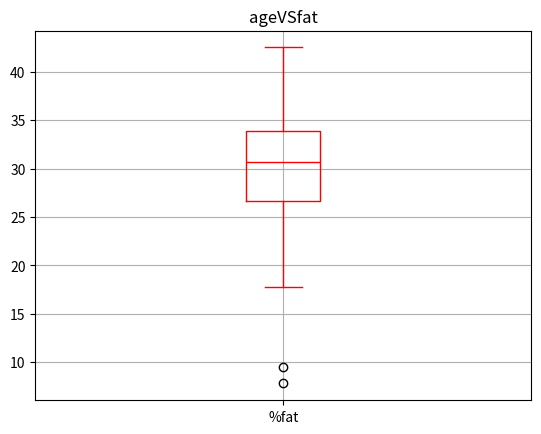
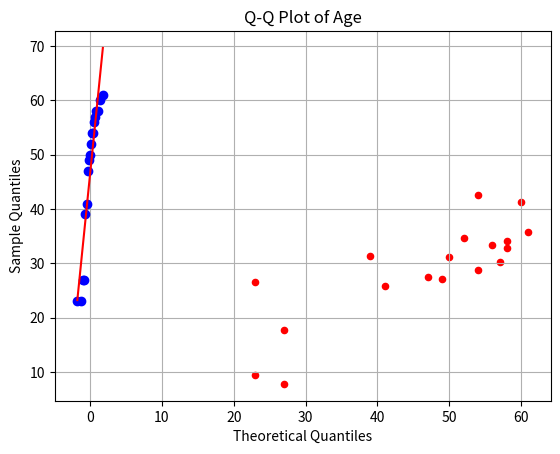
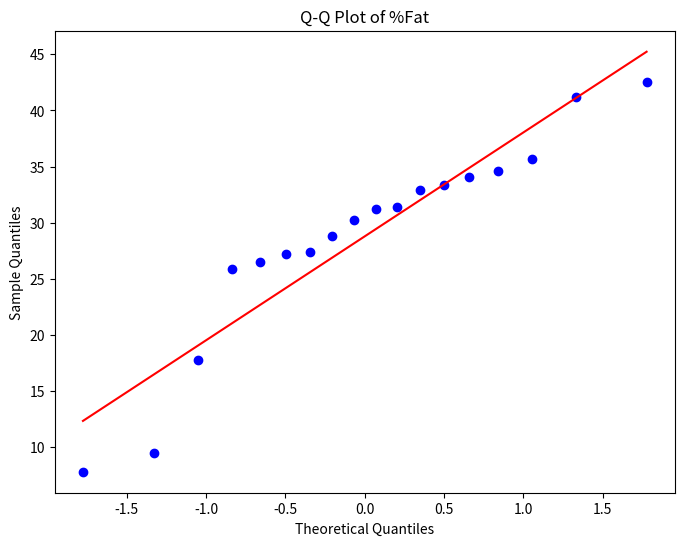

Reproduce these figures in Python, in order.
import numpy as np
import pandas as pd
import matplotlib.pyplot as plt
from scipy import stats 
data={'age':[23,23,27,27,39,41,47,49,50,52,54,54,56,57,58,58,60,61],
      '%fat':[9.5,26.5,7.8,17.8,31.4,25.9,27.4,27.2,31.2,34.6,42.5,28.8,33.4,30.2,34.1,32.9,41.2,35.7]}
df=pd.DataFrame(data)
print(df)
a=df[['age','%fat']].mean()
print("mean",a)
b=df[['age','%fat']].median()
print("medain",b)
c=df[['age','%fat']].std()
print("standard",c)
df.plot(kind='box',x='age',y='%fat',title="ageVSfat",color='r',grid='True')
df.plot(kind='scatter',x='age',y='%fat',title="ageVSfat",color='r',grid='True') 
plt.show()
stats.probplot(data['age'], plot=plt) 
plt.title("Q-Q Plot of Age") 
plt.xlabel("Theoretical Quantiles") 
plt.ylabel("Sample Quantiles") 
plt.show() 
plt.figure(figsize=(8, 6)) 
stats.probplot(data['%fat'], plot=plt) 
plt.title("Q-Q Plot of %Fat") 
plt.xlabel("Theoretical Quantiles") 
plt.ylabel("Sample Quantiles") 
plt.show()
